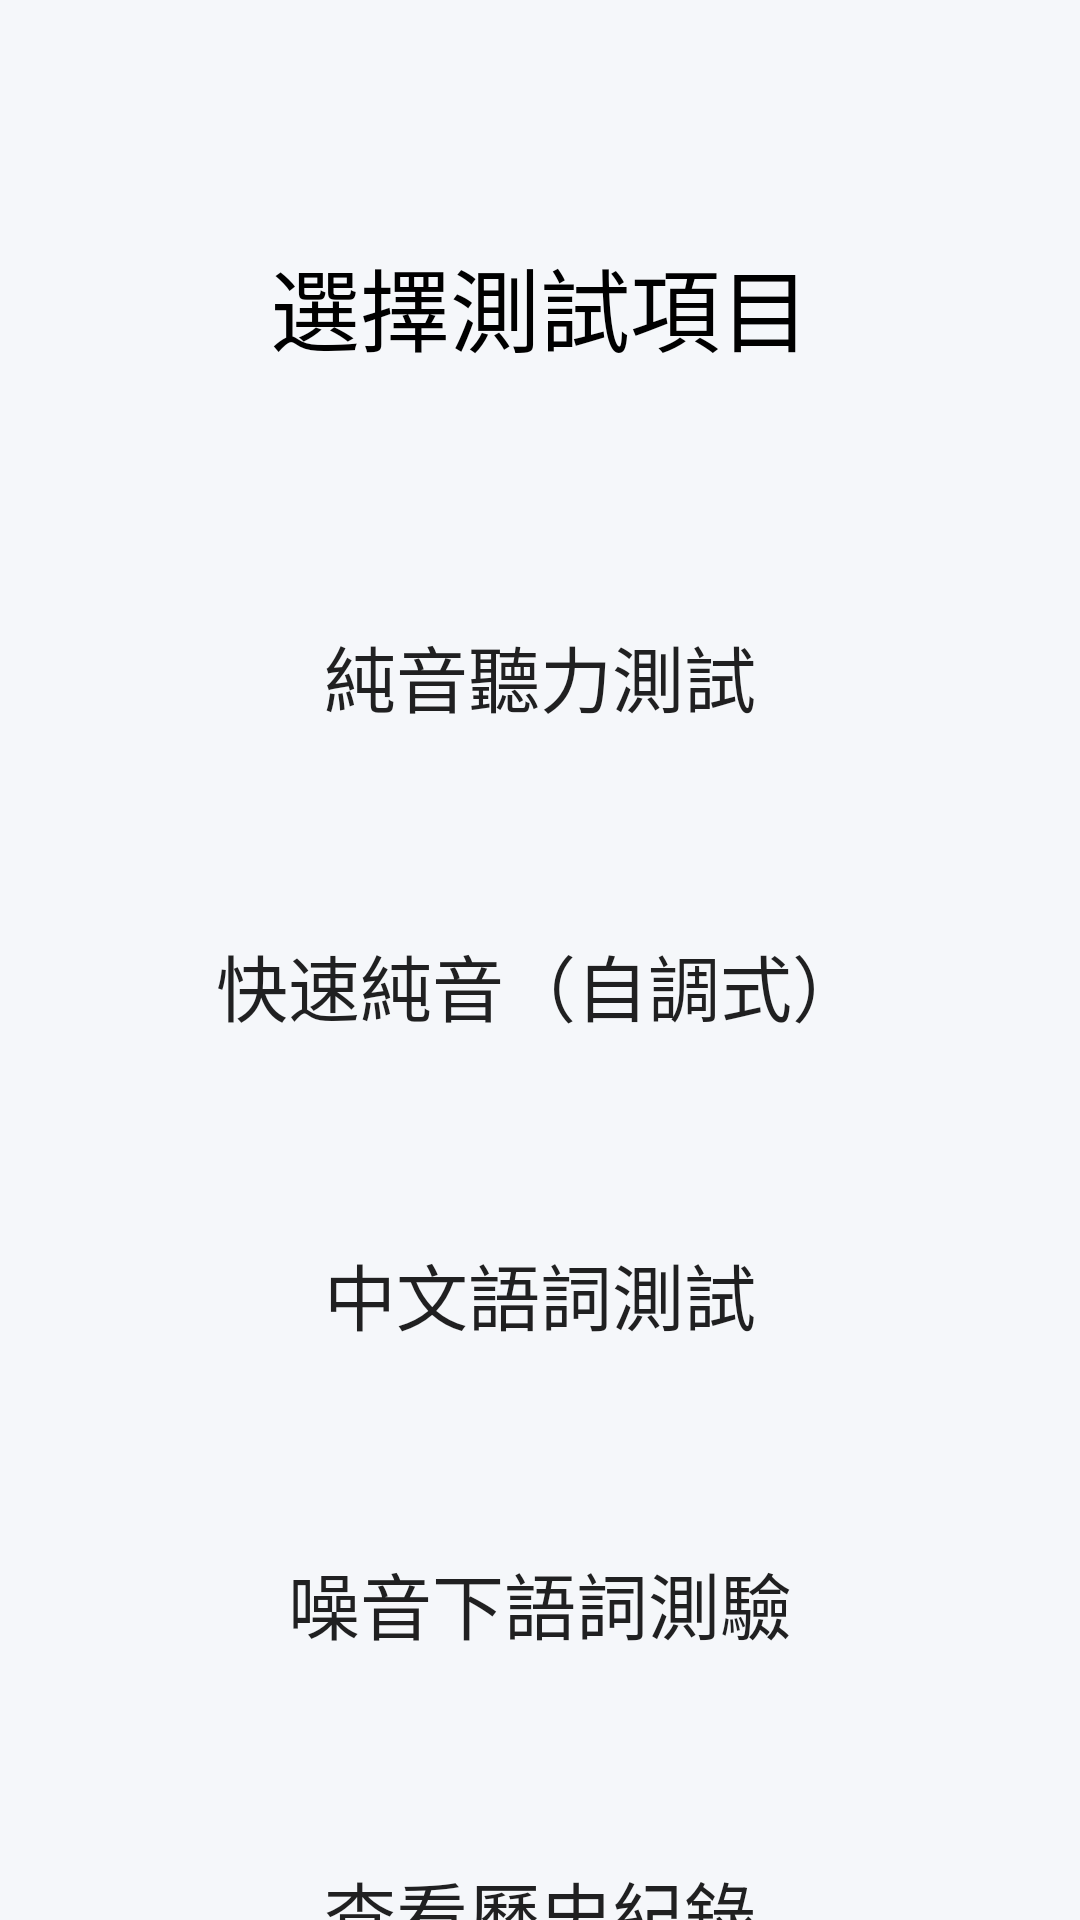

Here is an Android app screen rendered from its layout file. Give the layout XML and the strings, colors and styles it references.
<!-- AndroidManifest.xml: activity theme Theme.AppCompat.Light.NoActionBar -->
<!-- res/layout/activity_test_select.xml -->
<?xml version="1.0" encoding="utf-8"?>
<androidx.constraintlayout.widget.ConstraintLayout xmlns:android="http://schemas.android.com/apk/res/android"
    xmlns:app="http://schemas.android.com/apk/res-auto"
    xmlns:tools="http://schemas.android.com/tools"
    android:layout_width="match_parent"
    android:layout_height="match_parent"
    android:fitsSystemWindows="true"
    android:background="#F5F7FA"
    tools:context=".TestSelectActivity">

    <TextView
        android:id="@+id/textView_test_select_title"
        android:layout_width="wrap_content"
        android:layout_height="wrap_content"
        android:layout_marginTop="80dp"
        android:text="@string/testSelect_title"
        android:textSize="30sp"
        android:textColor="@android:color/black"
        app:layout_constraintTop_toTopOf="parent"
        app:layout_constraintStart_toStartOf="parent"
        app:layout_constraintEnd_toEndOf="parent" />

    <Button
        android:id="@+id/button_pure_tone_test"
        android:layout_width="277dp"
        android:layout_height="75dp"
        android:layout_marginStart="64dp"
        android:layout_marginTop="64dp"
        android:layout_marginEnd="64dp"
        android:backgroundTint="#00695C"
        android:text="@string/testSelect_button_PureToneTest"
        android:textSize="24sp"
        app:layout_constraintEnd_toEndOf="parent"
        app:layout_constraintStart_toStartOf="parent"
        app:layout_constraintTop_toBottomOf="@+id/textView_test_select_title"
        android:background="@drawable/rounded_button" />

    <Button
        android:id="@+id/button_self_adjust_pta"
        android:layout_width="0dp"
        android:layout_height="75dp"
        android:layout_marginStart="64dp"
        android:layout_marginTop="28dp"
        android:layout_marginEnd="64dp"
        android:backgroundTint="#B2DFDB"
        android:text="快速純音（自調式）"
        android:textSize="24sp"
        app:layout_constraintEnd_toEndOf="parent"
        app:layout_constraintStart_toStartOf="parent"
        app:layout_constraintTop_toBottomOf="@+id/button_pure_tone_test"
        android:background="@drawable/rounded_button" />

    <Button
        android:id="@+id/button_speech_audiometry"
        android:layout_width="0dp"
        android:layout_height="75dp"
        android:layout_marginStart="64dp"
        android:layout_marginTop="28dp"
        android:layout_marginEnd="64dp"
        android:backgroundTint="#D84315"
        android:text="@string/testSelect_button_SpeechAudiometry"
        android:textSize="24sp"
        app:layout_constraintEnd_toEndOf="parent"
        app:layout_constraintHorizontal_bias="0.0"
        app:layout_constraintStart_toStartOf="parent"
        app:layout_constraintTop_toBottomOf="@+id/button_self_adjust_pta"
        android:background="@drawable/rounded_button" />

    <Button
        android:id="@+id/button_ssn_test"
        android:layout_width="0dp"
        android:layout_height="75dp"
        android:layout_marginStart="64dp"
        android:layout_marginTop="28dp"
        android:layout_marginEnd="64dp"
        android:backgroundTint="#FFCCBC"
        android:text="噪音下語詞測驗"
        android:textSize="24sp"
        app:layout_constraintEnd_toEndOf="parent"
        app:layout_constraintStart_toStartOf="parent"
        app:layout_constraintTop_toBottomOf="@+id/button_speech_audiometry"
        android:background="@drawable/rounded_button" />

    <Button
        android:id="@+id/button_view_history"
        android:layout_width="0dp"
        android:layout_height="75dp"
        android:layout_marginStart="64dp"
        android:layout_marginTop="28dp"
        android:layout_marginEnd="64dp"
        android:backgroundTint="#546E7A"
        android:text="@string/testSelect_button_ViewHistory"
        android:textSize="24sp"
        app:layout_constraintEnd_toEndOf="parent"
        app:layout_constraintStart_toStartOf="parent"
        app:layout_constraintTop_toBottomOf="@+id/button_ssn_test"
        android:background="@drawable/rounded_button" />

</androidx.constraintlayout.widget.ConstraintLayout>
<!-- resources referenced by this layout -->
<resources>
  <string name="testSelect_button_PureToneTest">純音聽力測試</string>
  <string name="testSelect_button_SpeechAudiometry">中文語詞測試</string>
  <string name="testSelect_button_ViewHistory">查看歷史紀錄</string>
  <string name="testSelect_title">選擇測試項目</string>
</resources>
